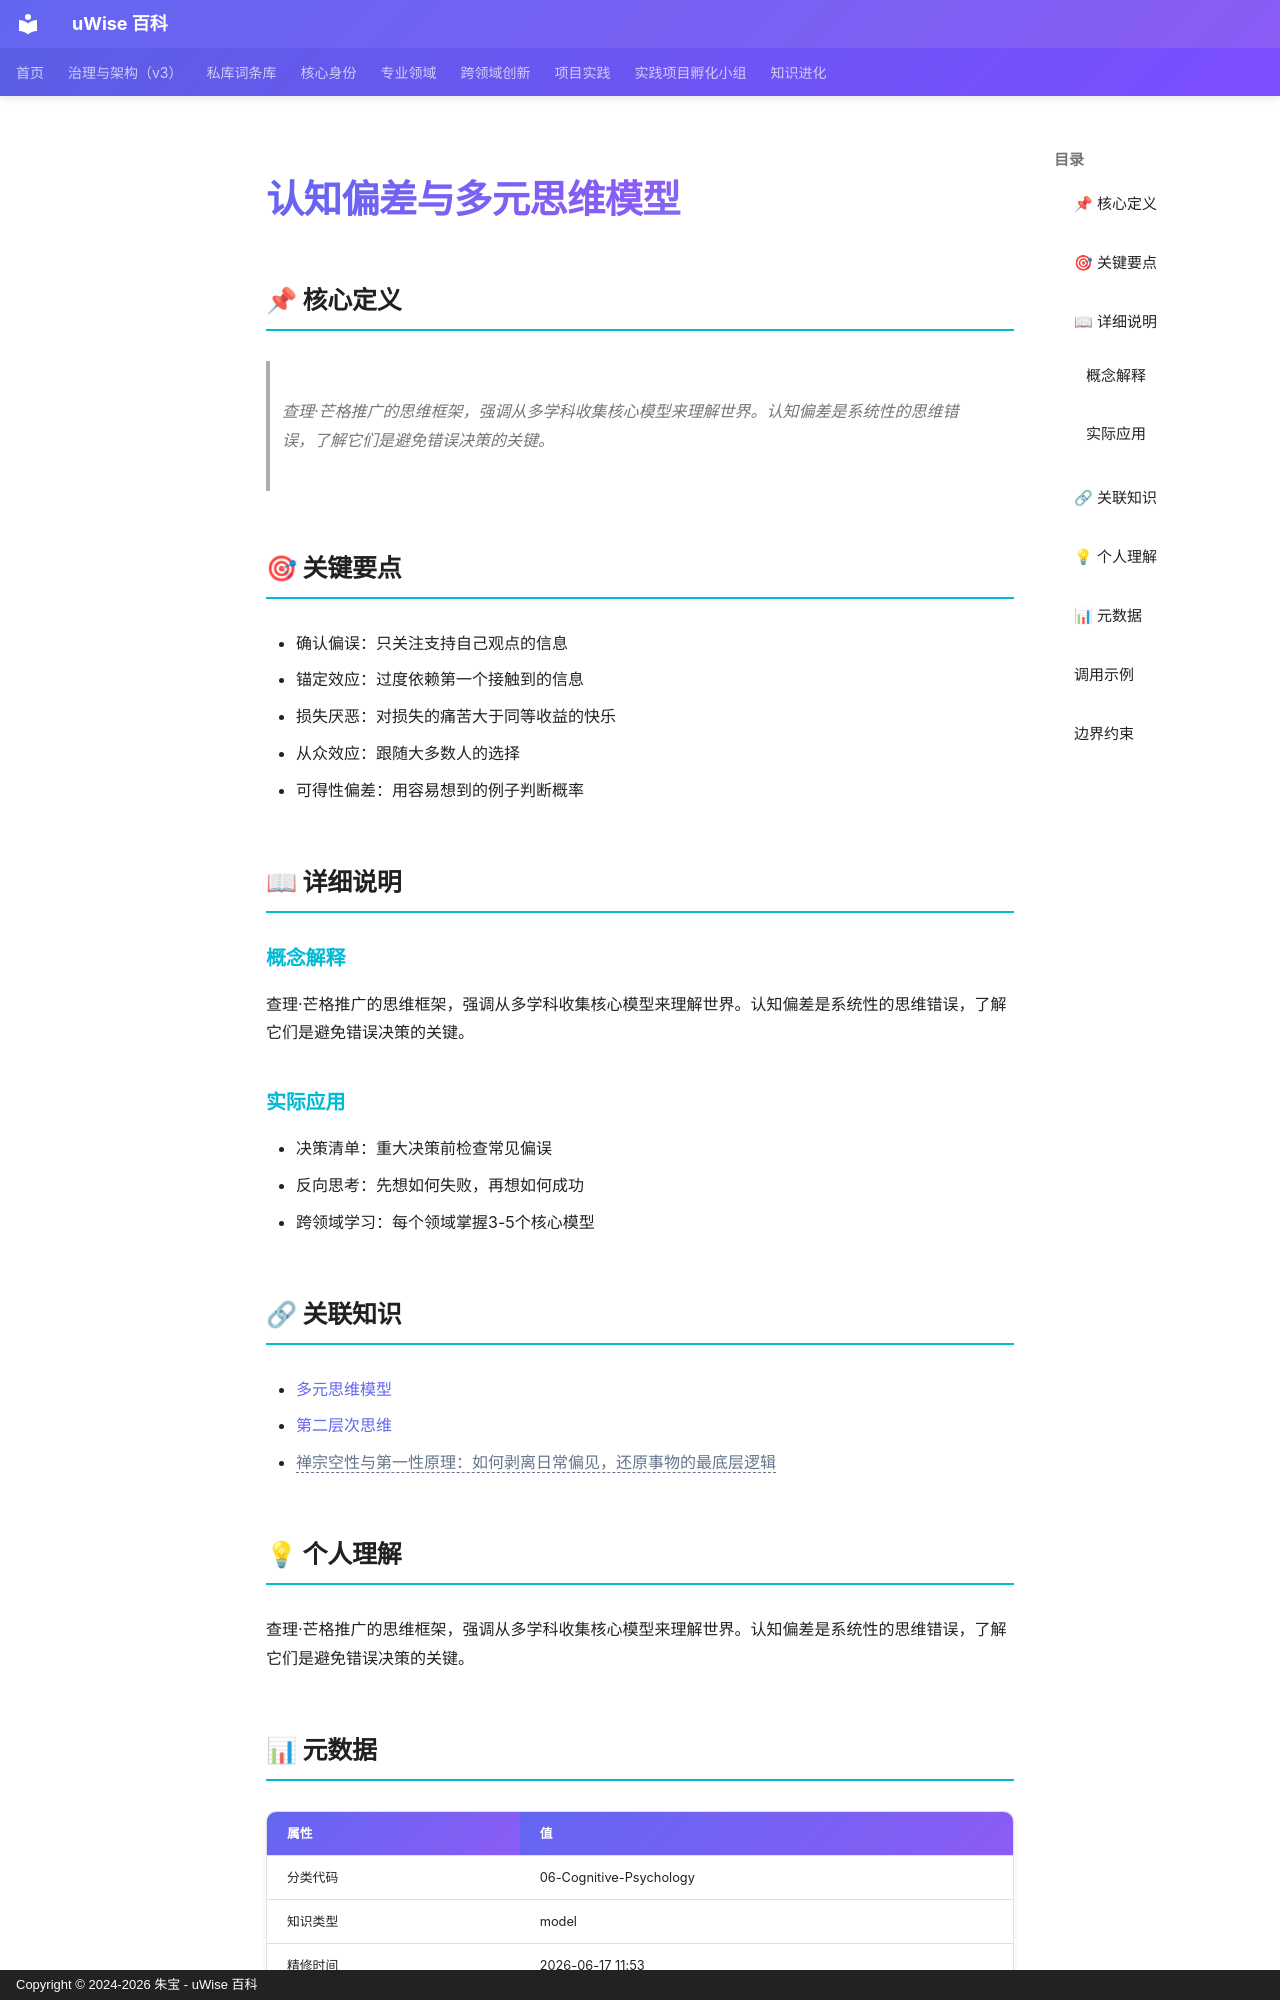

repository: zhubao315/uWise · page: vault-encyclopedia/md-afafac4c/index.html · generator: mkdocs · copyright: Copyright © 2024-2026 朱宝 - uWise 百科

---
title: "认知偏差与多元思维模型"
description: "查理·芒格推广的思维框架，强调从多学科收集核心模型来理解世界。认知偏差是系统性的思维错误，了解它们是避免错误决策的关键。"
---

# 认知偏差与多元思维模型

## 📌 核心定义

> 查理·芒格推广的思维框架，强调从多学科收集核心模型来理解世界。认知偏差是系统性的思维错误，了解它们是避免错误决策的关键。

## 🎯 关键要点

- 确认偏误：只关注支持自己观点的信息
- 锚定效应：过度依赖第一个接触到的信息
- 损失厌恶：对损失的痛苦大于同等收益的快乐
- 从众效应：跟随大多数人的选择
- 可得性偏差：用容易想到的例子判断概率

## 📖 详细说明

### 概念解释
查理·芒格推广的思维框架，强调从多学科收集核心模型来理解世界。认知偏差是系统性的思维错误，了解它们是避免错误决策的关键。


### 实际应用

- 决策清单：重大决策前检查常见偏误
- 反向思考：先想如何失败，再想如何成功
- 跨领域学习：每个领域掌握3-5个核心模型

## 🔗 关联知识

- [多元思维模型](../md-cf9fa412/)
- [第二层次思维](../md-5690d7bd/)
- <span class="uw-unresolved" data-target="禅宗空性与第一性原理：如何剥离日常偏见，还原事物的最底层逻辑" title="未解析的双链目标：禅宗空性与第一性原理：如何剥离日常偏见，还原事物的最底层逻辑">禅宗空性与第一性原理：如何剥离日常偏见，还原事物的最底层逻辑</span>

## 💡 个人理解

查理·芒格推广的思维框架，强调从多学科收集核心模型来理解世界。认知偏差是系统性的思维错误，了解它们是避免错误决策的关键。

## 📊 元数据

| 属性 | 值 |
|------|-----|
| 分类代码 | 06-Cognitive-Psychology |
| 知识类型 | model |
| 精修时间 | 2026-06-17 11:53 |

---
